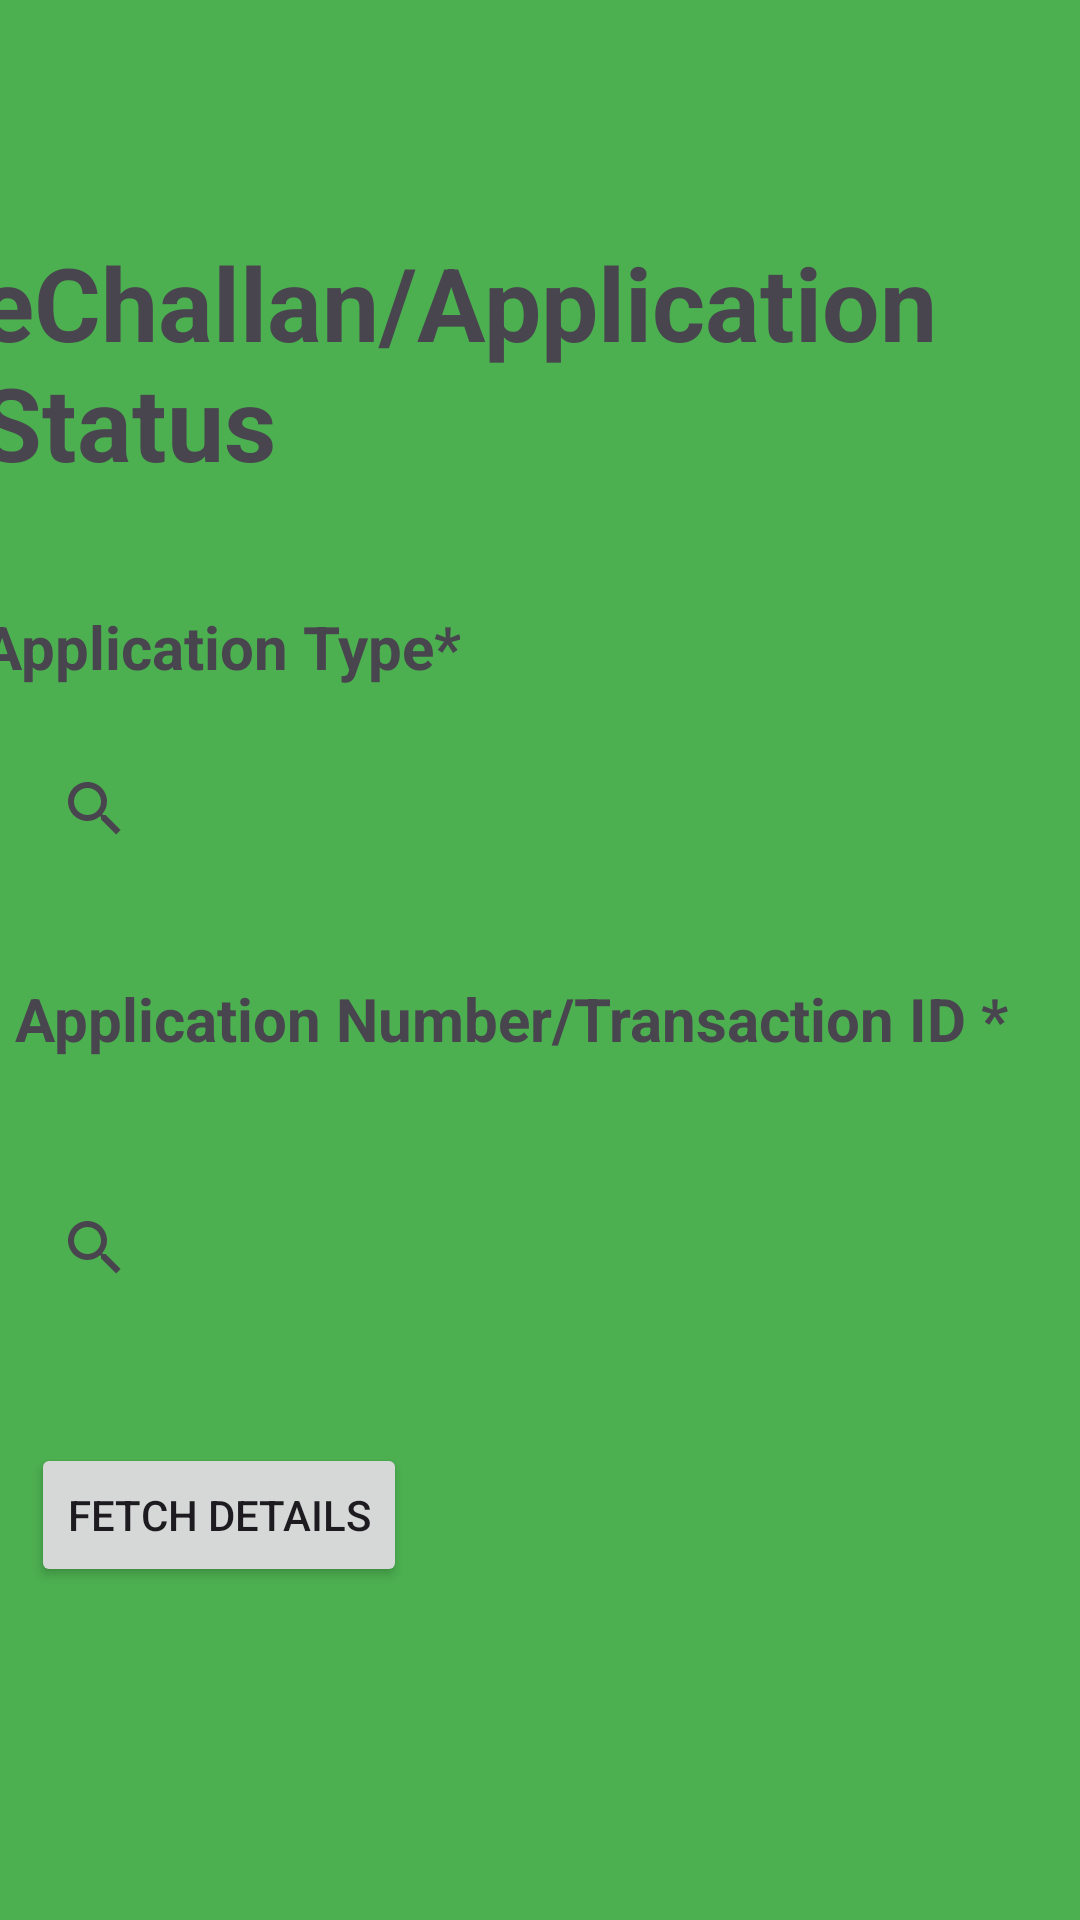

Produce the Android XML layout that renders to this screen, including the resource entries it uses.
<!-- AndroidManifest.xml: application theme Theme.Infarmaland2 -->
<!-- res/layout/fragment_twelve.xml -->
<?xml version="1.0" encoding="utf-8"?>
<androidx.constraintlayout.widget.ConstraintLayout xmlns:android="http://schemas.android.com/apk/res/android"
    xmlns:app="http://schemas.android.com/apk/res-auto"
    xmlns:tools="http://schemas.android.com/tools"
    android:layout_width="match_parent"
    android:layout_height="match_parent"
    android:background="#4CAF50">

    <FrameLayout
        android:id="@+id/frameLayout9"
        android:layout_width="413dp"
        android:layout_height="90dp"
        android:layout_marginTop="4dp"
        android:layout_marginBottom="21dp"
        app:layout_constraintBottom_toTopOf="@+id/textView27"
        app:layout_constraintEnd_toEndOf="parent"
        app:layout_constraintStart_toStartOf="parent"
        app:layout_constraintTop_toTopOf="parent">

    </FrameLayout>

    <TextView
        android:id="@+id/textView27"
        android:layout_width="377dp"
        android:layout_height="88dp"
        android:layout_marginStart="18dp"
        android:layout_marginTop="21dp"
        android:layout_marginEnd="16dp"
        android:layout_marginBottom="17dp"
        android:text="eChallan/Application Status"
        android:textSize="34sp"
        android:textStyle="bold"
        app:layout_constraintBottom_toTopOf="@+id/textView28"
        app:layout_constraintEnd_toEndOf="parent"
        app:layout_constraintStart_toStartOf="parent"
        app:layout_constraintTop_toBottomOf="@+id/frameLayout9" />

    <TextView
        android:id="@+id/textView28"
        android:layout_width="wrap_content"
        android:layout_height="wrap_content"
        android:layout_marginStart="18dp"
        android:layout_marginTop="19dp"
        android:layout_marginEnd="231dp"
        android:layout_marginBottom="11dp"
        android:text="Application Type*"
        android:textSize="20sp"
        android:textStyle="bold"
        app:layout_constraintBottom_toTopOf="@+id/searchView10"
        app:layout_constraintEnd_toEndOf="parent"
        app:layout_constraintStart_toStartOf="parent"
        app:layout_constraintTop_toBottomOf="@+id/textView27" />

    <SearchView
        android:id="@+id/searchView10"
        android:layout_width="241dp"
        android:layout_height="39dp"
        android:layout_marginStart="33dp"
        android:layout_marginTop="10dp"
        android:layout_marginEnd="137dp"
        android:layout_marginBottom="23dp"
        app:layout_constraintBottom_toTopOf="@+id/textView29"
        app:layout_constraintEnd_toEndOf="parent"
        app:layout_constraintStart_toStartOf="parent"
        app:layout_constraintTop_toBottomOf="@+id/textView28" />

    <TextView
        android:id="@+id/textView29"
        android:layout_width="wrap_content"
        android:layout_height="wrap_content"
        android:layout_marginStart="29dp"
        android:layout_marginTop="14dp"
        android:layout_marginEnd="48dp"
        android:layout_marginBottom="24dp"
        android:text="Application Number/Transaction ID *"
        android:textSize="20sp"
        android:textStyle="bold"
        app:layout_constraintBottom_toTopOf="@+id/searchView12"
        app:layout_constraintEnd_toEndOf="parent"
        app:layout_constraintStart_toStartOf="parent"
        app:layout_constraintTop_toBottomOf="@+id/searchView10" />

    <SearchView
        android:id="@+id/searchView12"
        android:layout_width="355dp"
        android:layout_height="54dp"
        android:layout_marginStart="33dp"
        android:layout_marginTop="12dp"
        android:layout_marginEnd="23dp"
        android:layout_marginBottom="25dp"
        app:layout_constraintBottom_toTopOf="@+id/button18"
        app:layout_constraintEnd_toEndOf="parent"
        app:layout_constraintStart_toStartOf="parent"
        app:layout_constraintTop_toBottomOf="@+id/textView29" />

    <Button
        android:id="@+id/button18"
        android:layout_width="wrap_content"
        android:layout_height="wrap_content"
        android:layout_marginStart="33dp"
        android:layout_marginTop="13dp"
        android:layout_marginEnd="247dp"
        android:layout_marginBottom="169dp"
        android:text="Fetch Details"
        app:layout_constraintBottom_toBottomOf="parent"
        app:layout_constraintEnd_toEndOf="parent"
        app:layout_constraintStart_toStartOf="parent"
        app:layout_constraintTop_toBottomOf="@+id/searchView12" />
</androidx.constraintlayout.widget.ConstraintLayout>
<!-- resources referenced by this layout -->
<resources>
  <style name="Theme.Infarmaland2" parent="Base.Theme.Infarmaland2" />
  <style name="Base.Theme.Infarmaland2" parent="Theme.Material3.DayNight.NoActionBar">
          
          
      </style>
</resources>
